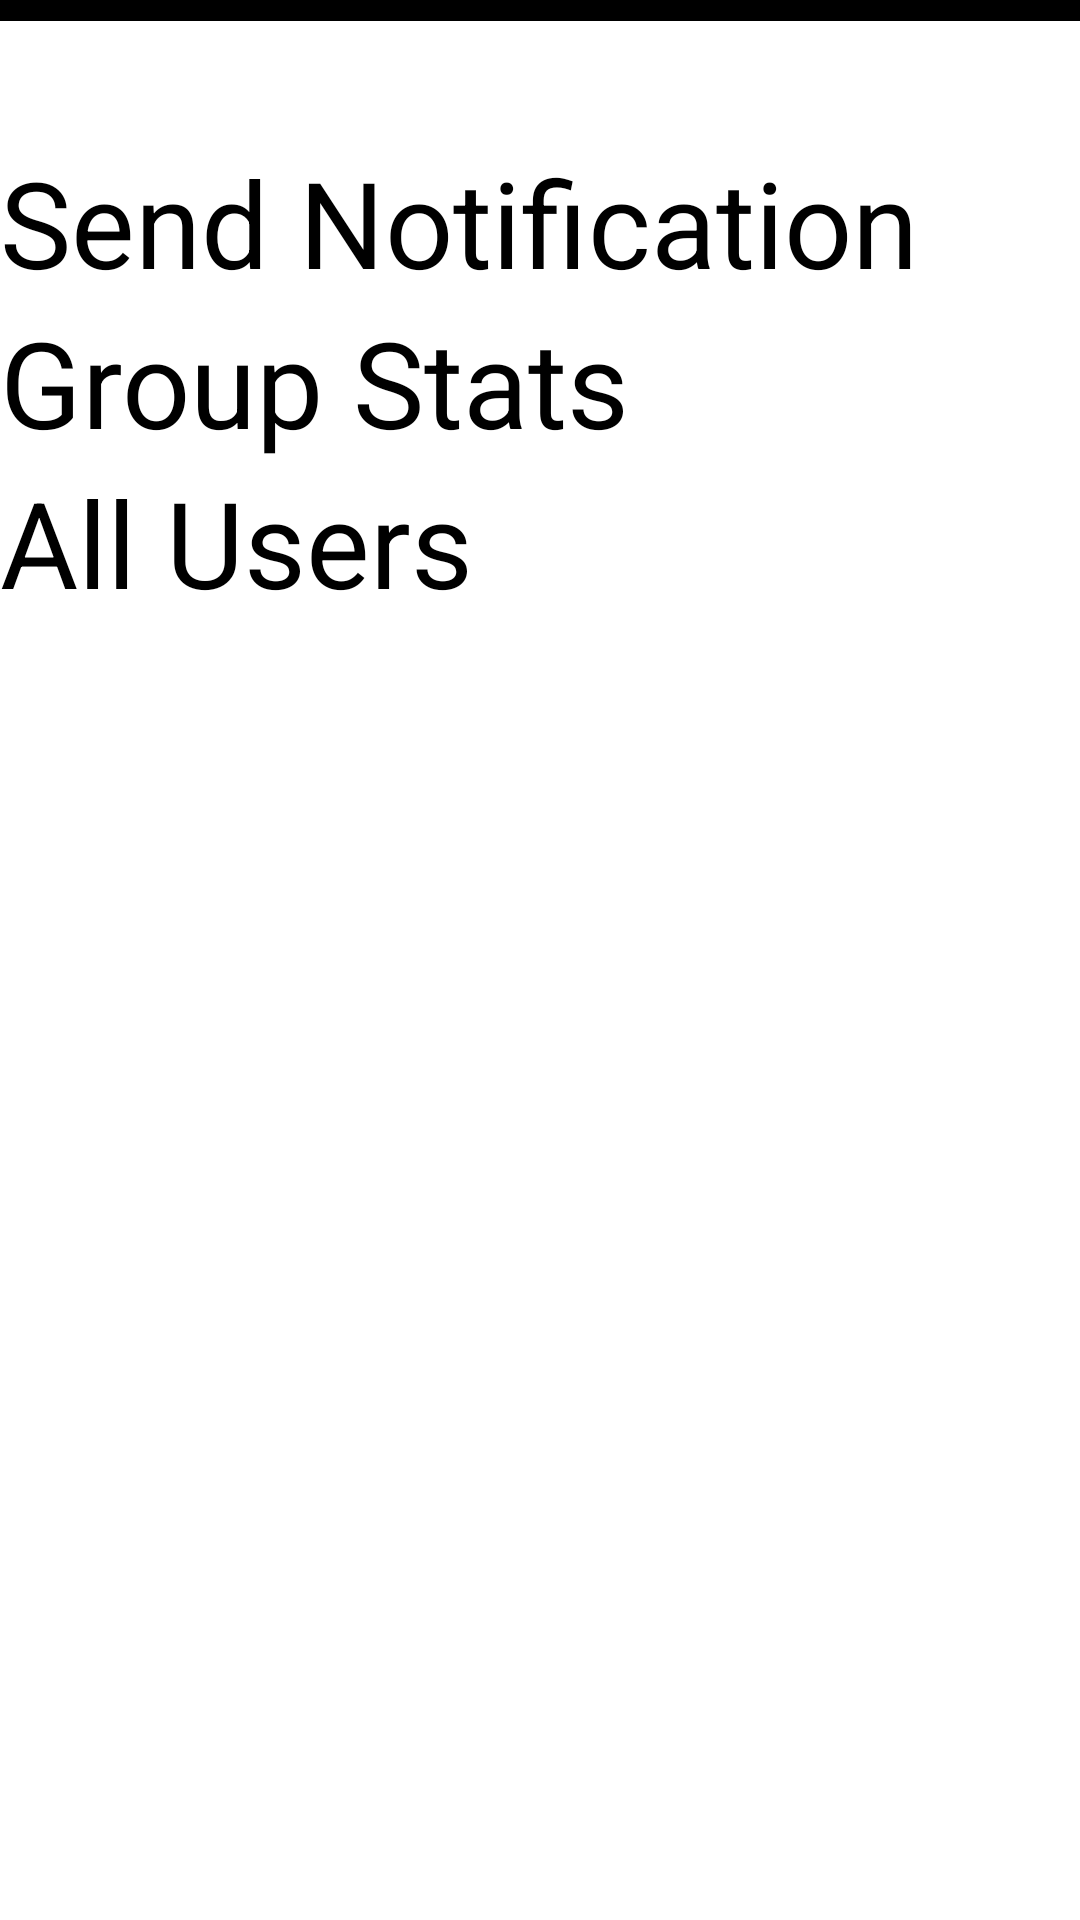

Produce the Android XML layout that renders to this screen, including the resource entries it uses.
<!-- AndroidManifest.xml: application theme Theme.FitnessApp -->
<!-- res/layout/activity_admin_panel.xml -->
<?xml version="1.0" encoding="utf-8"?>
<LinearLayout xmlns:android="http://schemas.android.com/apk/res/android"
    xmlns:app="http://schemas.android.com/apk/res-auto"
    xmlns:tools="http://schemas.android.com/tools"
    android:id="@+id/main"
    android:layout_width="match_parent"
    android:layout_height="match_parent"
    android:orientation="vertical"
    tools:context=".AdminPanel">
    <Button
        android:background="@android:color/black"
        android:outlineProvider="none"
        android:layout_width="match_parent"
        android:layout_height="wrap_content"
        android:text="Go Back"
        android:onClick="backToHome"
        />
    <TextView
        android:layout_width="match_parent"
        android:layout_height="wrap_content"
        android:textSize="30sp"
        android:textAlignment="center"
        android:textColor="@color/red"
        android:text="admin panel"/>
    <Button
        android:layout_width="match_parent"
        android:layout_height="wrap_content"
        android:backgroundTint="@color/red"
        android:textSize="40sp"
        android:text="Send Notification"/>
    <Button
        android:layout_width="match_parent"
        android:layout_height="wrap_content"
        android:backgroundTint="@color/red"
        android:textSize="40sp"
        android:text="Group Stats"/>
    <Button
        android:layout_width="match_parent"
        android:layout_height="wrap_content"
        android:backgroundTint="@color/red"
        android:textSize="40sp"
        android:text="All Users"/>
</LinearLayout>
<!-- resources referenced by this layout -->
<resources>

</resources>
